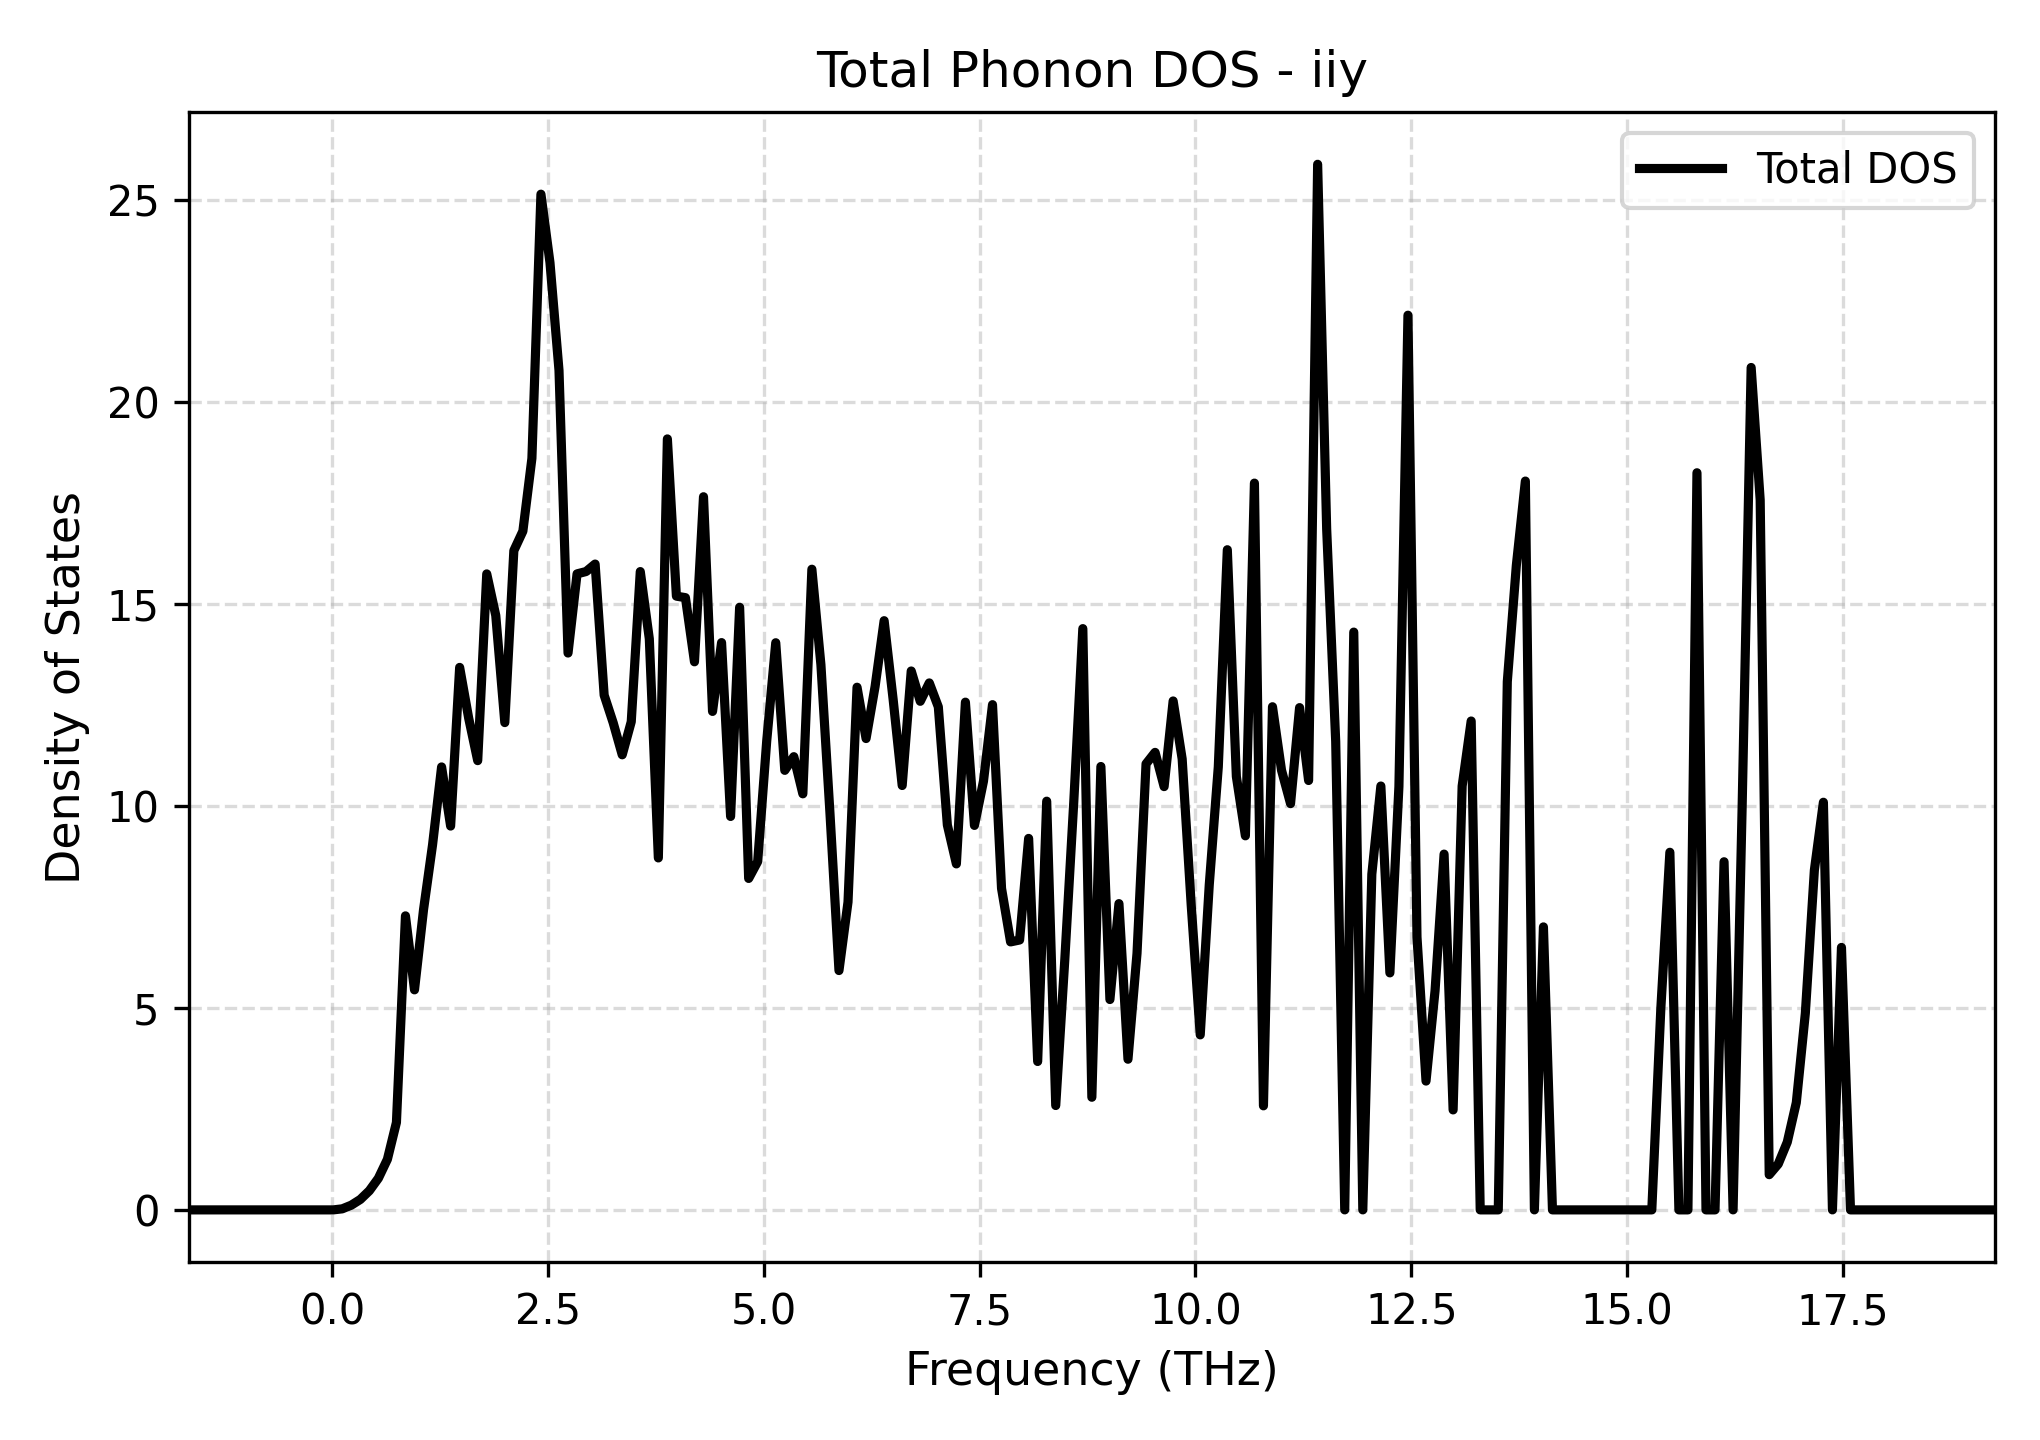

The data file committed next to this chart (first rows):
Frequency_THz, Total_DOS
-1.662, 0.0
-1.557, 0.0
-1.453, 0.0
-1.348, 0.0
-1.244, 0.0
-1.139, 0.0
-1.034, 0.0
-0.9297, 0.0
-0.8251, 0.0
-0.7205, 0.0
-0.6159, 0.0
-0.5113, 0.0
-0.4066, 0.0
-0.302, 0.0
-0.1974, 0.0
-0.0928, 0.0
0.01182, 0.0
0.1164, 0.02613
0.221, 0.1167
0.3257, 0.2584
0.4303, 0.4739
0.5349, 0.7825
0.6395, 1.252
0.7441, 2.164
0.8487, 7.278
0.9534, 5.447
1.058, 7.429
1.163, 9.038
1.267, 10.96
1.372, 9.501
1.476, 13.43
1.581, 12.17
1.686, 11.12
1.79, 15.74
1.895, 14.71
2, 12.06
2.104, 16.32
2.209, 16.8
2.313, 18.6
2.418, 25.14
2.523, 23.45
2.627, 20.78
2.732, 13.78
2.836, 15.74
2.941, 15.8
3.046, 15.99
3.15, 12.74
3.255, 12.06
3.359, 11.26
3.464, 12.08
3.569, 15.8
3.673, 14.14
3.778, 8.712
3.883, 19.08
3.987, 15.19
4.092, 15.15
4.196, 13.57
4.301, 17.65
4.406, 12.34
4.51, 14.04
... 141 more rows
